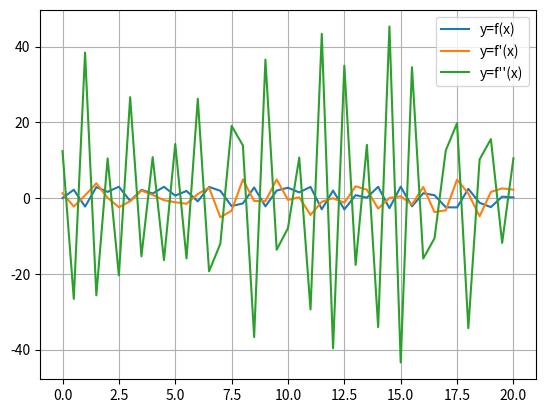

Generate this figure with matplotlib:
import numpy as np
import matplotlib.pyplot as plt

def f_(x_):
    return np.round((3*np.sin(2*x_**2 * np.exp(x_))),6)

def f1_(x_,h_):
    return np.round(((f_(x_ + h_)- f_(x_ - h_) )/( 2*h )),6  )

def f2_(x_,h_):
    return np.round(( (f_(x+h) - 2 * f_(x) + f_(x-h)) / (h**2) ),6)

x_start=0
x_end=20

h=0.5
count_val = 20/h

x=np.arange(x_start, x_end+h, h)
y=f_(x)

y1 = f1_(x,h)
y2 = f2_(x,h)

mea_er1 = f_(x)-y1

plt.grid()
plt.plot(x, y, label='y=f(x)')
plt.plot(x, y1, label="y=f'(x)")
plt.plot(x, y2, label="y=f''(x)")
plt.legend()

